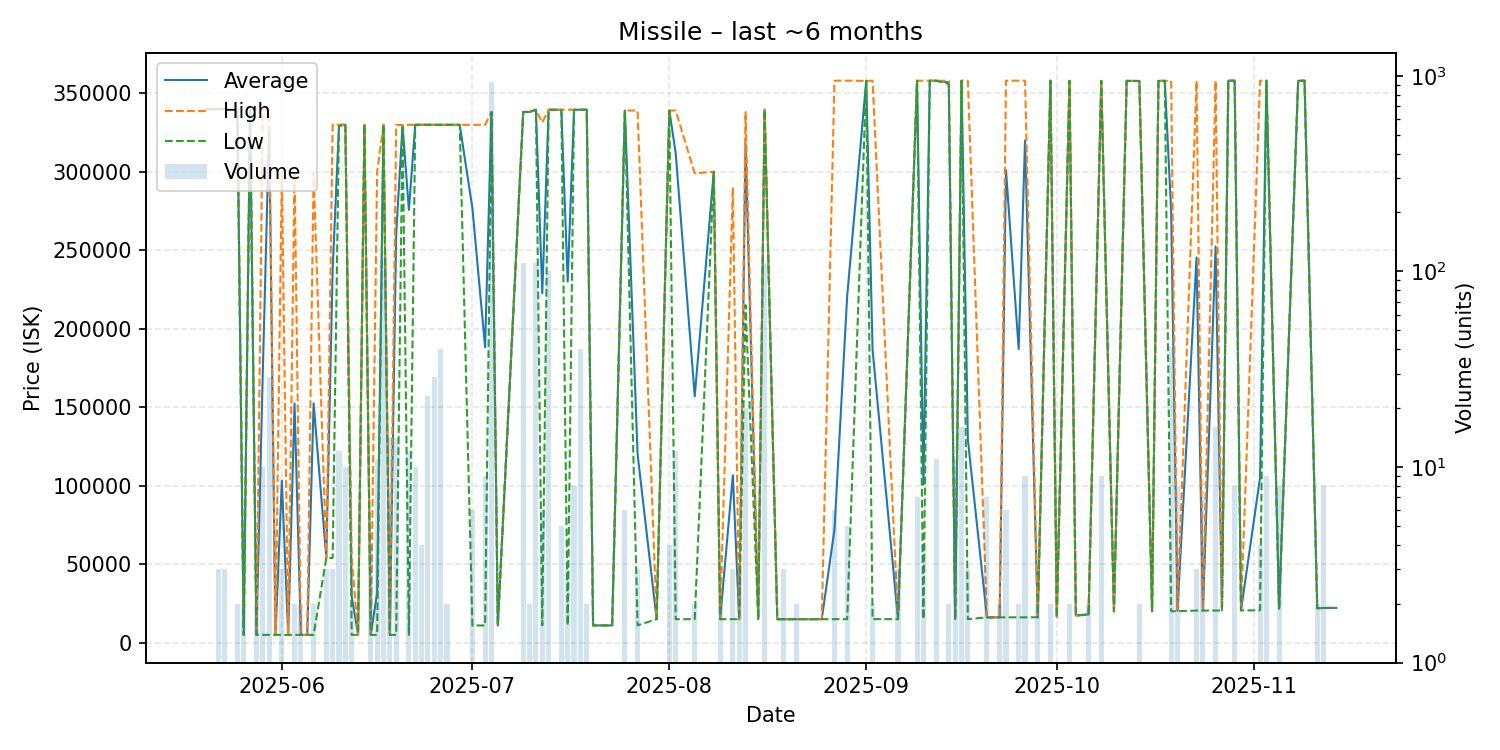

Values plotted in this chart, from the file beside it:
date, average, highest, lowest, order_count, volume
2025-05-20, 339900, 339900, 339900, 1, 1
2025-05-22, 339900, 339900, 339900, 1, 3
2025-05-23, 339900, 339900, 339900, 2, 3
2025-05-25, 339300, 339300, 339300, 1, 2
2025-05-26, 5014, 5014, 5014, 1, 2
2025-05-27, 339300, 339300, 339300, 1, 1
2025-05-28, 5016, 5016, 5016, 1, 2
2025-05-29, 172158, 339300, 5017, 4, 10
2025-05-30, 327939, 339500, 5020, 4, 29
2025-05-31, 5020, 5020, 5020, 1, 1
2025-06-01, 103313, 299900, 5020, 3, 3
2025-06-02, 5020, 5020, 5020, 1, 1
2025-06-03, 152461, 299900, 5022, 2, 2
2025-06-04, 5022, 5022, 5022, 2, 2
2025-06-05, 5022, 5022, 5022, 1, 1
2025-06-06, 152511, 300000, 5022, 2, 2
2025-06-08, 54020, 54020, 54020, 2, 3
2025-06-09, 237973, 329950, 54020, 3, 3
2025-06-10, 329750, 330000, 329000, 3, 12
2025-06-11, 330000, 330000, 330000, 1, 10
2025-06-12, 29526, 54030, 5022, 2, 2
2025-06-13, 5022, 5022, 5022, 1, 1
2025-06-14, 329900, 329900, 329900, 1, 1
2025-06-15, 5022, 5022, 5022, 2, 4
2025-06-16, 31838, 300000, 5022, 4, 11
2025-06-17, 329900, 329900, 329900, 6, 118
2025-06-18, 5022, 5022, 5022, 1, 14
2025-06-19, 260283, 329900, 5023, 5, 14
2025-06-20, 329700, 329700, 329700, 1, 1
2025-06-21, 275737, 329900, 5022, 3, 12
2025-06-22, 329900, 329900, 329900, 2, 10
2025-06-23, 329900, 329900, 329900, 2, 4
2025-06-24, 329900, 329900, 329900, 4, 23
2025-06-25, 329900, 329900, 329900, 3, 29
2025-06-26, 329900, 329900, 329900, 1, 40
2025-06-27, 329900, 329900, 329900, 1, 2
2025-06-29, 329900, 329900, 329900, 1, 1
2025-07-01, 276752, 329900, 11010, 3, 6
2025-07-03, 188171, 329900, 11010, 6, 9
2025-07-04, 338100, 338100, 338100, 5, 929
2025-07-05, 11010, 11010, 11010, 1, 1
2025-07-09, 338100, 338100, 338100, 3, 110
2025-07-10, 338100, 338100, 338100, 2, 2
2025-07-11, 339500, 339500, 339500, 3, 111
2025-07-12, 222575, 331300, 11125, 5, 6
2025-07-13, 339500, 339500, 339500, 1, 100
2025-07-15, 339500, 339500, 339500, 3, 5
2025-07-16, 230013, 339500, 11040, 2, 3
2025-07-17, 339500, 339500, 339500, 1, 8
2025-07-18, 339500, 339500, 339500, 1, 40
2025-07-19, 339500, 339500, 339500, 1, 2
2025-07-20, 11040, 11040, 11040, 1, 1
2025-07-22, 11040, 11040, 11040, 1, 1
2025-07-23, 11040, 11040, 11040, 1, 1
2025-07-25, 339000, 339000, 339000, 1, 6
2025-07-27, 120367, 339000, 11050, 2, 3
2025-07-30, 15010, 15010, 15010, 1, 1
2025-08-01, 339000, 339000, 339000, 2, 4
2025-08-02, 312001, 339000, 15010, 3, 12
2025-08-05, 157005, 299000, 15010, 2, 2
... 59 more rows
